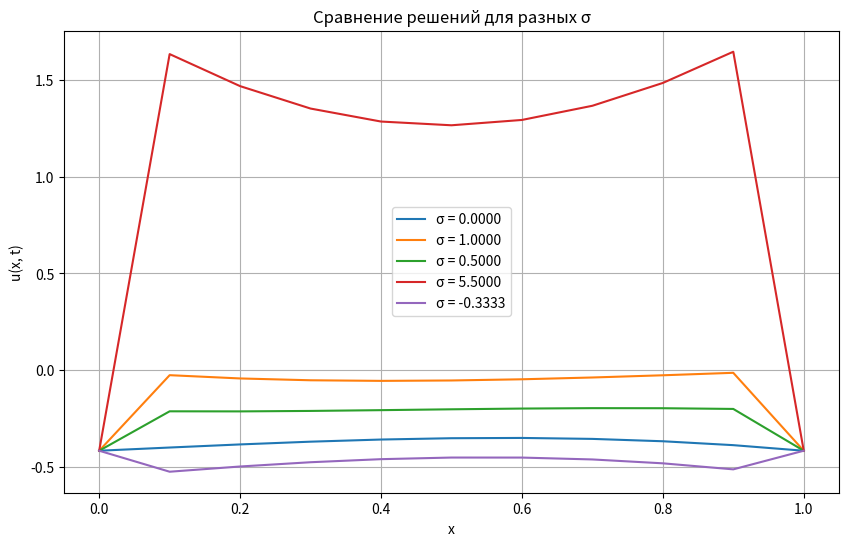

The matplotlib source for this figure:
import numpy as np
import matplotlib.pyplot as plt

# Задаем параметры
L = 1.0  # Длина области
T = 1.0  # Временной интервал
Nx = 10  # Число узлов по пространству
Nt = 1000  # Число шагов по времени (увеличено для выполнения условия Куранта)

dx = L / Nx  # Шаг по пространству
dt = T / Nt  # Шаг по времени
x = np.linspace(0, L, Nx + 1)
t = np.linspace(0, T, Nt + 1)

# Проверяем условие Куранта
assert dt / dx**2 <= 0.5, "Нарушено условие устойчивости Куранта!"

# Определяем параметры для σ_α и σ*
alpha = 0.5  # Параметр для σ_α
sigma_alpha = 1 / 2 + alpha * (dx**2 / dt)  # σ_α
sigma_star = 1 / 2 - (dx**2 / (12 * dt))  # σ*

# Значения sigma для исследования
sigma_values = [0, 1, 0.5, sigma_alpha, sigma_star]

# Вывод значений σ_α и σ*
print(f"σ_alpha = {sigma_alpha:.4f}")
print(f"σ* = {sigma_star:.4f}")

# Функция начального условия
def initial_condition(x):
    return np.cos(np.pi * x / 2)

# Правая часть уравнения
def f(x, t):
    return np.sqrt(2) * np.sin(np.pi / 4 * (x - t))

# Граничные условия
def boundary_conditions(t):
    return np.cos(t + 1), np.cos(t + 1)

# Решение методом весов
def solve_sigma(sigma):
    u = np.zeros((Nt + 1, Nx + 1))  # Матрица решения
    u[0, :] = initial_condition(x)  # Начальное условие

    for n in range(0, Nt):
        # Применение граничных условий
        u[n + 1, 0], u[n + 1, -1] = boundary_conditions(t[n + 1])
        
        # Построение системы уравнений
        A = np.zeros((Nx - 1, Nx - 1))
        B = np.zeros((Nx - 1))
        
        for i in range(1, Nx):
            if i > 1:
                A[i - 1, i - 2] = -sigma * dt / dx**2
            A[i - 1, i - 1] = 1 + 2 * sigma * dt / dx**2
            if i < Nx - 1:
                A[i - 1, i] = -sigma * dt / dx**2
            
            B[i - 1] = (
                u[n, i] 
                + (1 - sigma) * dt * (u[n, i - 1] - 2 * u[n, i] + u[n, i + 1]) / dx**2
                + dt * f(x[i], t[n])
            )
        
        # Решение системы уравнений
        u_next = np.linalg.solve(A, B)
        u[n + 1, 1:-1] = u_next
    
    return u

# Построим и отобразим решения для разных sigma
plt.figure(figsize=(10, 6))

for sigma in sigma_values:
    u = solve_sigma(sigma)
    plt.plot(x, u[-1, :], label=f"σ = {sigma:.4f}")

plt.title("Сравнение решений для разных σ")
plt.xlabel("x")
plt.ylabel("u(x, t)")
plt.legend()
plt.grid()
plt.show()